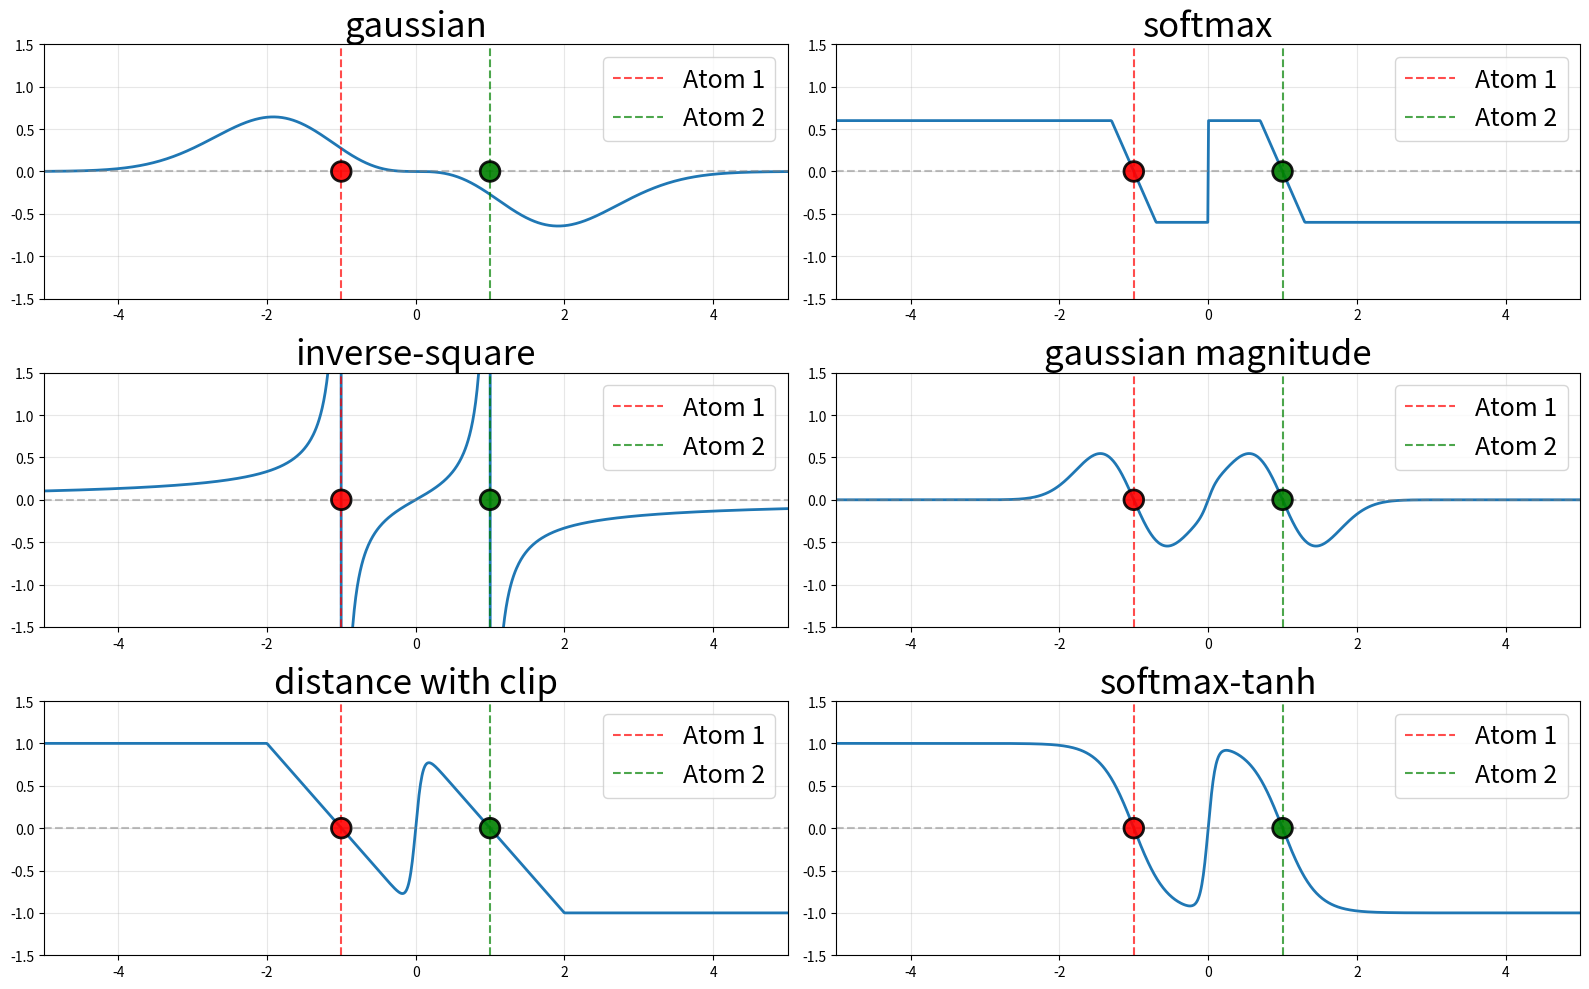
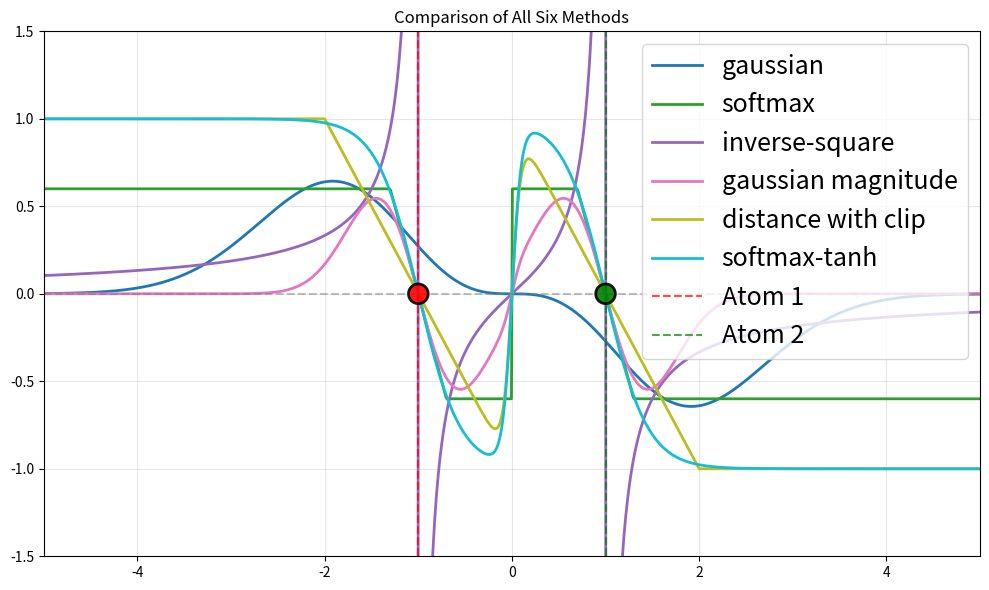

The matplotlib source for these figures, in order:
import numpy as np
import matplotlib.pyplot as plt

# 原子位置
atoms = np.array([-1.0, 1.0])
x = np.linspace(-5, 5, 1000)

# 参数
sigma = 1.0
T = 0.01
sig_sf = 0.1
sig_mag = 0.45
strength = 1.0
scale = 0.1
eps = 1e-8

# 坐标轴范围
xlim = (-5, 5)
ylim = (-1.5, 1.5)

def compute_field(method, x, atoms):
    """计算一维梯度场"""
    # 计算所有原子到所有查询点的距离和方向
    diffs = atoms[:, None] - x[None, :]  # [n_atoms, n_points]
    dists = np.abs(diffs)  # [n_atoms, n_points]
    
    if method == "gaussian":
        w = np.exp(-dists**2 / (2*sigma**2)) / sigma**2
        field = np.sum(diffs * w, axis=0)
        
    elif method == "softmax":
        w = np.exp(-dists / T)
        w = w / w.sum(axis=0, keepdims=True)
        field = np.sum(diffs * w, axis=0)
        # 梯度截断
        mag = np.abs(field)
        field = 2*np.where(mag > 0.3, field * 0.3 / mag, field)
        
    elif method == "sfnorm":
        w = np.exp(-dists / T)
        w = w / w.sum(axis=0, keepdims=True)
        field = np.sum(np.sign(diffs) * w, axis=0)
        
    elif method == "logsumexp":
        g_i = diffs * np.exp(-dists**2 / (2*sigma**2)) / sigma**2
        g_mags = np.abs(g_i)  # [n_atoms, n_points]
        g_dirs = np.sign(g_i)
        lse = np.log(np.sum(np.exp(g_mags), axis=0) + eps)
        field = scale * np.sum(g_dirs, axis=0) * lse
        
    elif method == "inverse-square":
        w = strength / (4*(dists**2 + eps))
        field = np.sum(diffs * w, axis=0)
        
    elif method == "softmax-tanh":
        w_sf = np.exp(-dists / sig_sf)
        w_sf = w_sf / w_sf.sum(axis=0, keepdims=True)
        w_mag = np.tanh(dists / sig_mag)
        field = np.sum(np.sign(diffs) * w_sf * w_mag, axis=0)
        
    elif method == "gaussian magnitude":
        w_sf = np.exp(-dists / sig_sf)
        w_sf = w_sf / w_sf.sum(axis=0, keepdims=True)
        w_mag = np.exp(-dists**2 / (2*sig_mag**2)) * dists
        field = 2*np.sum(np.sign(diffs) * w_sf * w_mag, axis=0)
        
    elif method == "distance with clip":
        w_sf = np.exp(-dists / sig_sf)
        w_sf = w_sf / w_sf.sum(axis=0, keepdims=True)
        w_mag = np.clip(dists, 0, 1)
        field = np.sum(np.sign(diffs) * w_sf * w_mag, axis=0)
    
    return field

methods = ["gaussian", "softmax", "inverse-square", "gaussian magnitude", "distance with clip", "softmax-tanh"]

# 2x3子图，展示6种field定义
fig, axes = plt.subplots(3, 2, figsize=(16, 10))
axes = axes.flatten()

for i, method in enumerate(methods):
    field = compute_field(method, x, atoms)
    axes[i].plot(x, field, linewidth=2)
    axes[i].axhline(0, color='gray', linestyle='--', alpha=0.5)
    axes[i].axvline(-1, color='red', linestyle='--', alpha=0.7, label='Atom 1')
    axes[i].axvline(1, color='green', linestyle='--', alpha=0.7, label='Atom 2')
    # 在原子位置添加醒目的实心圆点
    axes[i].scatter([-1, 1], [0, 0], s=200, c=['red', 'green'], marker='o', 
                    edgecolors='black', linewidths=2, zorder=5, alpha=0.9)
    axes[i].set_title(method, fontsize=25)
    axes[i].set_xlabel('')
    axes[i].set_ylabel('')
    axes[i].set_xlim(xlim)
    axes[i].set_ylim(ylim)
    axes[i].grid(True, alpha=0.3)
    axes[i].legend(fontsize=18)

plt.tight_layout()
plt.savefig('field_methods_subplots.pdf', dpi=150, bbox_inches='tight')
print("Saved: field_methods_subplots.pdf")

# 所有方法叠加图
plt.figure(figsize=(10, 6))
colors = plt.cm.tab10(np.linspace(0, 1, len(methods)))

for i, method in enumerate(methods):
    field = compute_field(method, x, atoms)
    plt.plot(x, field, label=method, linewidth=2, color=colors[i])

plt.axhline(0, color='gray', linestyle='--', alpha=0.5)
plt.axvline(-1, color='red', linestyle='--', alpha=0.7, label='Atom 1')
plt.axvline(1, color='green', linestyle='--', alpha=0.7, label='Atom 2')
# 在原子位置添加醒目的实心圆点
plt.scatter([-1, 1], [0, 0], s=200, c=['red', 'green'], marker='o', 
            edgecolors='black', linewidths=2, zorder=5, alpha=0.9)
plt.xlabel('')
plt.ylabel('')
plt.title('Comparison of All Six Methods')
plt.xlim(xlim)
plt.ylim(ylim)
plt.grid(True, alpha=0.3)
plt.legend(fontsize=18)
plt.tight_layout()
plt.savefig('field_methods_overlay.pdf', dpi=150, bbox_inches='tight')
print("Saved: field_methods_overlay.pdf")
plt.show()
